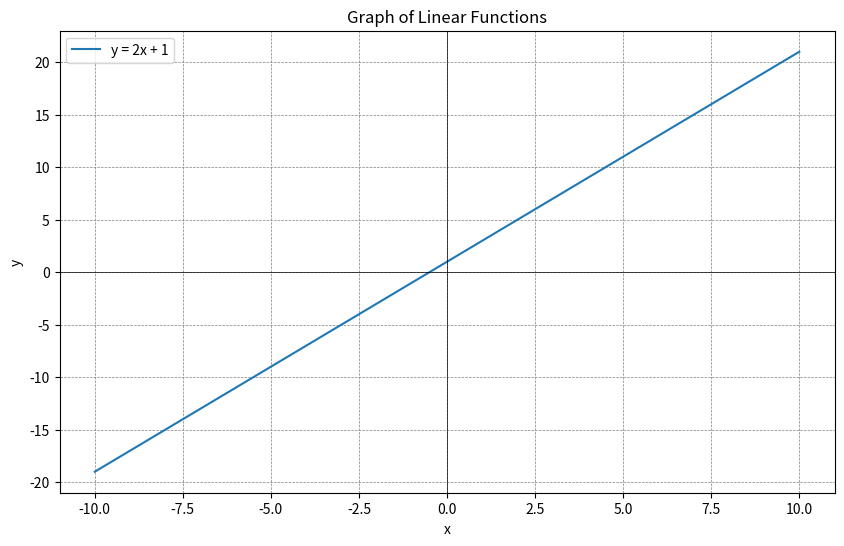

Python code for this plot:
import matplotlib.pyplot as plt
import numpy as np

# Define the linear functions
def linear_function_1(x):
    return 2 * x + 1

# def linear_function_2(x):
    # return -0.5 * x + 3

# def linear_function_3(x):
#     return x - 4

# Generate x values
x = np.linspace(-10, 10, 400)

# Generate y values
y1 = linear_function_1(x)
# y2 = linear_function_2(x)
# y3 = linear_function_3(x)

# Plot the functions
plt.figure(figsize=(10, 6))
plt.plot(x, y1, label='y = 2x + 1')
# plt.plot(x, y2, label='y = -0.5x + 3')
# plt.plot(x, y3, label='y = x - 4')

# Add labels and title
plt.xlabel('x')
plt.ylabel('y')
plt.title('Graph of Linear Functions')
plt.axhline(0, color='black',linewidth=0.5)
plt.axvline(0, color='black',linewidth=0.5)
plt.grid(color = 'gray', linestyle = '--', linewidth = 0.5)
plt.legend()

# Show the plot
plt.show()
